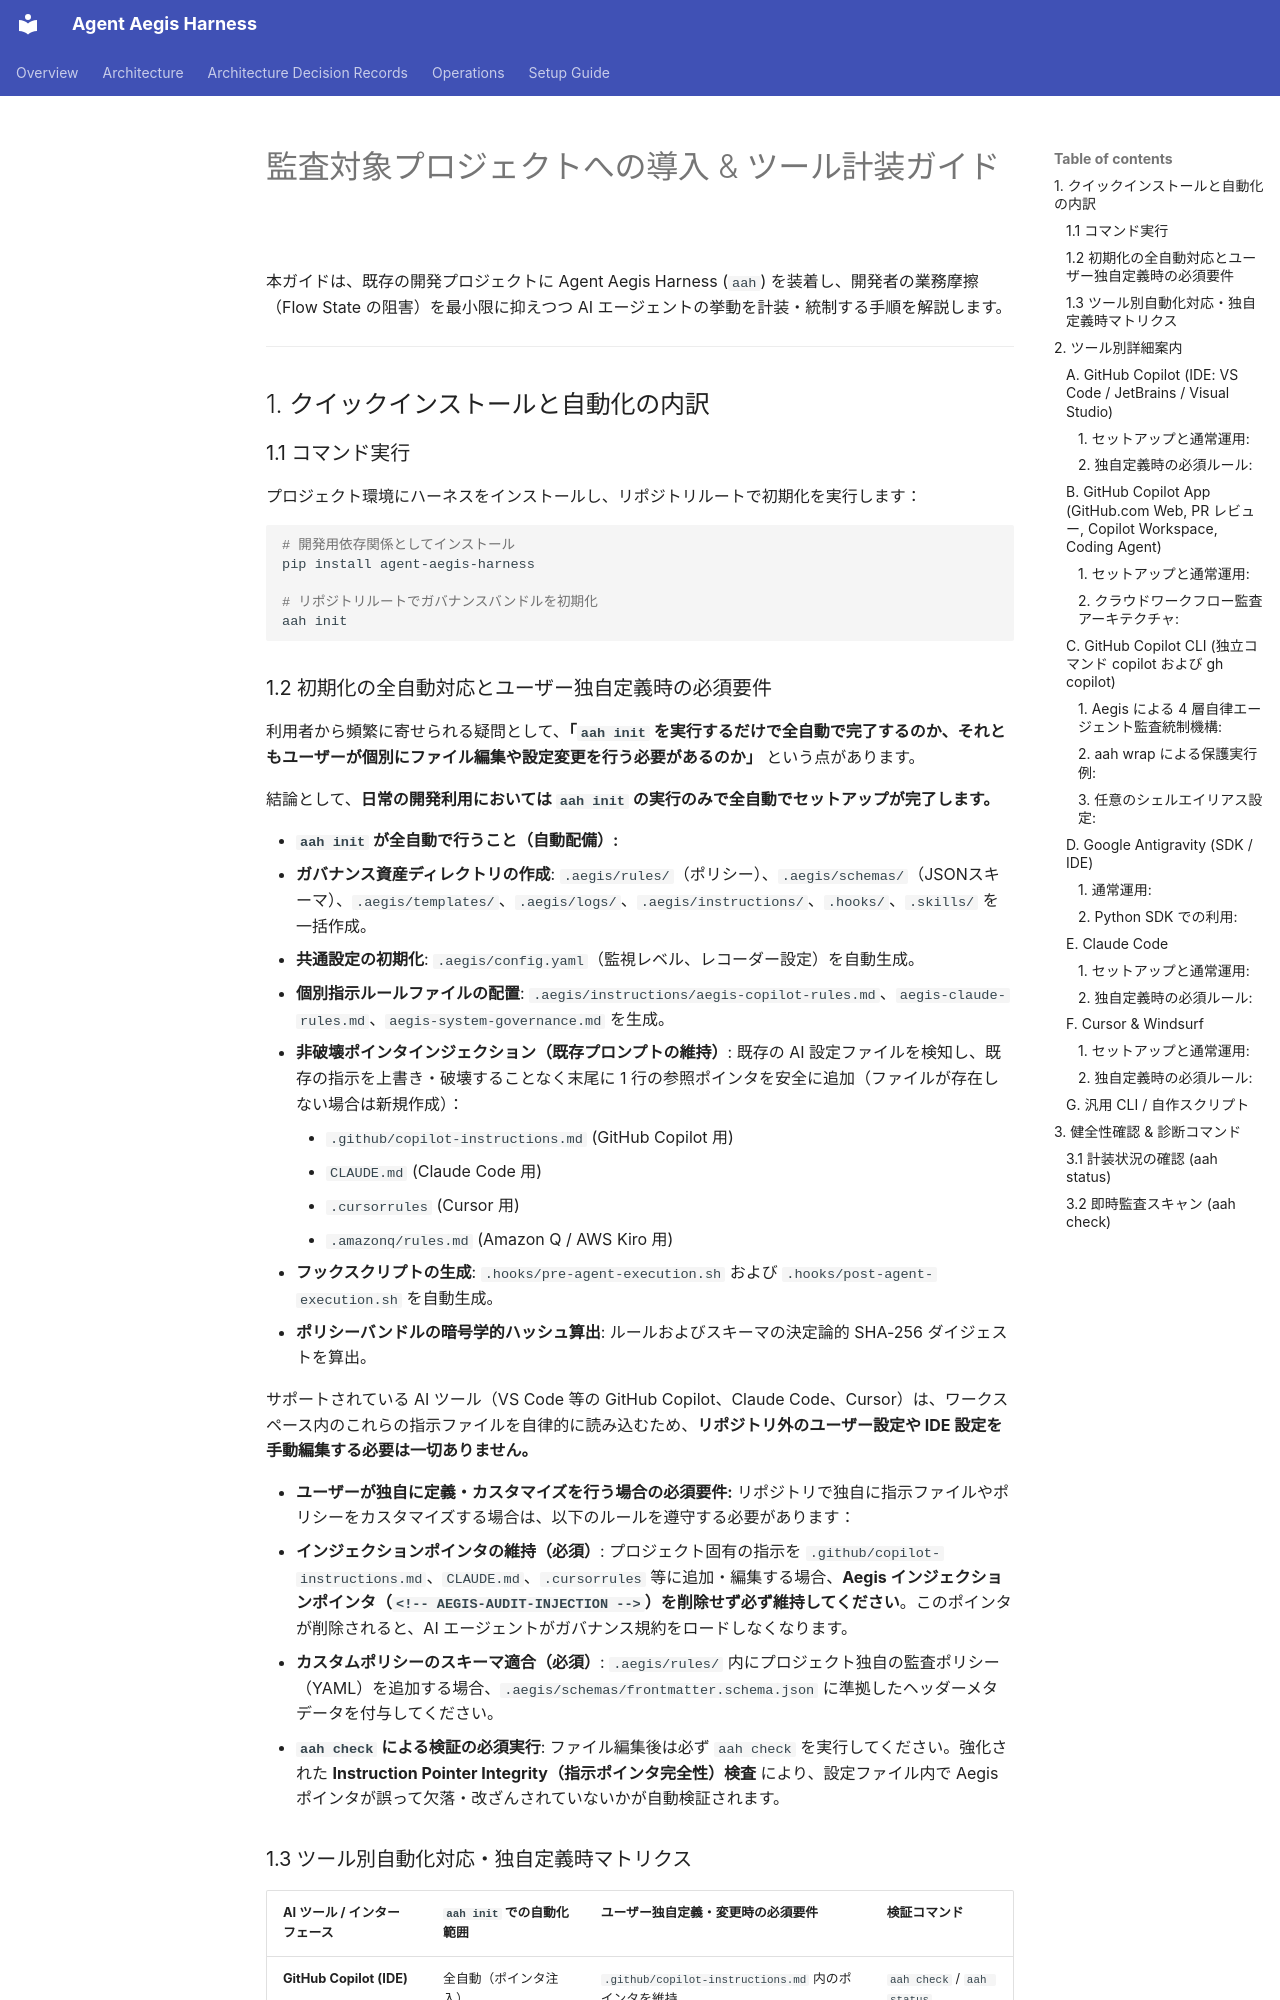

repository: sun-flat-yamada/agent-aegis-harness · page: setup/target-project-guide.ja/index.html · generator: mkdocs

---
$schema: ".aegis/schemas/frontmatter.schema.json"
doc_type: "guide"
id: "DOC-SETUP-TARGET-001-JA"
title: "監査対象プロジェクトへの導入 & ツール計装ガイド"
version: "1.2.0"
status: "active"
language: "ja"
canonical_ref: "docs/setup/target-project-guide.md"
author: "@sun-flat-yamada"
last_reviewed: "2026-09-12"
compatibility:
  tools: ["google-antigravity", "claude-code", "github-copilot", "cursor", "windsurf", "cli"]
  min_aah_version: "0.1.0"
tags: ["setup", "target-project", "hooks", "antigravity", "claude-code", "github-copilot", "copilot-app", "copilot-cli"]
---

# 監査対象プロジェクトへの導入 & ツール計装ガイド

本ガイドは、既存の開発プロジェクトに Agent Aegis Harness (`aah`) を装着し、開発者の業務摩擦（Flow State の阻害）を最小限に抑えつつ AI エージェントの挙動を計装・統制する手順を解説します。

---

## 1. クイックインストールと自動化の内訳

### 1.1 コマンド実行

プロジェクト環境にハーネスをインストールし、リポジトリルートで初期化を実行します：

```bash
# 開発用依存関係としてインストール
pip install agent-aegis-harness

# リポジトリルートでガバナンスバンドルを初期化
aah init
```

### 1.2 初期化の全自動対応とユーザー独自定義時の必須要件

利用者から頻繁に寄せられる疑問として、**「`aah init` を実行するだけで全自動で完了するのか、それともユーザーが個別にファイル編集や設定変更を行う必要があるのか」** という点があります。

結論として、**日常の開発利用においては `aah init` の実行のみで全自動でセットアップが完了します。**

- **`aah init` が全自動で行うこと（自動配備）:**
  1. **ガバナンス資産ディレクトリの作成**: `.aegis/rules/`（ポリシー）、`.aegis/schemas/`（JSONスキーマ）、`.aegis/templates/`、`.aegis/logs/`、`.aegis/instructions/`、`.hooks/`、`.skills/` を一括作成。
  2. **共通設定の初期化**: `.aegis/config.yaml`（監視レベル、レコーダー設定）を自動生成。
  3. **個別指示ルールファイルの配置**: `.aegis/instructions/aegis-copilot-rules.md`、`aegis-claude-rules.md`、`aegis-system-governance.md` を生成。
  4. **非破壊ポインタインジェクション（既存プロンプトの維持）**: 既存の AI 設定ファイルを検知し、既存の指示を上書き・破壊することなく末尾に 1 行の参照ポインタを安全に追加（ファイルが存在しない場合は新規作成）：
     - `.github/copilot-instructions.md` (GitHub Copilot 用)
     - `CLAUDE.md` (Claude Code 用)
     - `.cursorrules` (Cursor 用)
     - `.amazonq/rules.md` (Amazon Q / AWS Kiro 用)
  5. **フックスクリプトの生成**: `.hooks/pre-agent-execution.sh` および `.hooks/post-agent-execution.sh` を自動生成。
  6. **ポリシーバンドルの暗号学的ハッシュ算出**: ルールおよびスキーマの決定論的 SHA-256 ダイジェストを算出。

サポートされている AI ツール（VS Code 等の GitHub Copilot、Claude Code、Cursor）は、ワークスペース内のこれらの指示ファイルを自律的に読み込むため、**リポジトリ外のユーザー設定や IDE 設定を手動編集する必要は一切ありません。**

- **ユーザーが独自に定義・カスタマイズを行う場合の必須要件:**
  リポジトリで独自に指示ファイルやポリシーをカスタマイズする場合は、以下のルールを遵守する必要があります：
  1. **インジェクションポインタの維持（必須）**: プロジェクト固有の指示を `.github/copilot-instructions.md`、`CLAUDE.md`、`.cursorrules` 等に追加・編集する場合、**Aegis インジェクションポインタ（`<!-- AEGIS-AUDIT-INJECTION -->`）を削除せず必ず維持してください**。このポインタが削除されると、AI エージェントがガバナンス規約をロードしなくなります。
  2. **カスタムポリシーのスキーマ適合（必須）**: `.aegis/rules/` 内にプロジェクト独自の監査ポリシー（YAML）を追加する場合、`.aegis/schemas/frontmatter.schema.json` に準拠したヘッダーメタデータを付与してください。
  3. **`aah check` による検証の必須実行**: ファイル編集後は必ず `aah check` を実行してください。強化された **Instruction Pointer Integrity（指示ポインタ完全性）検査** により、設定ファイル内で Aegis ポインタが誤って欠落・改ざんされていないかが自動検証されます。
